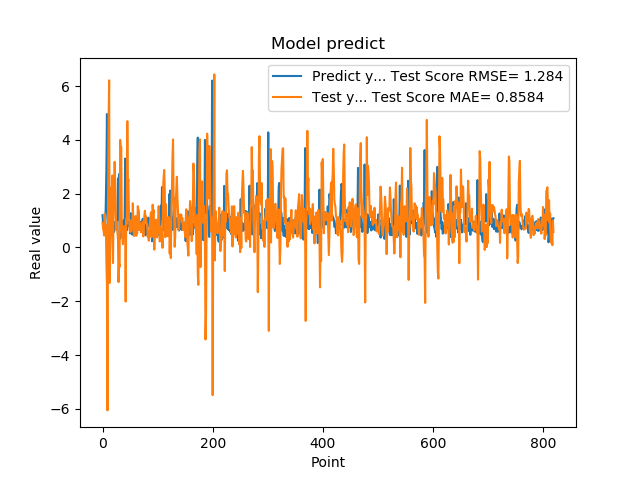

Source data for this figure (header and first rows):
1.201630949974060059e+00, 9.183109207805250085e-01
8.802530169486999512e-01, 6.991665952842635035e-01
8.531429767608642578e-01, 6.015469229719757616e-01
7.591750025749206543e-01, 4.456402201135566954e-01
1.005007982254028320e+00, 1.257600993806210932e+00
7.687720060348510742e-01, 7.345864127183100445e-01
1.740013241767883301e+00, 8.288271174446154577e-01
2.913533687591552734e+00, -5.223438224825108778e-01
4.963075160980224609e+00, -1.430970007040582415e+00
1.471215128898620605e+00, -6.060299581273118186e+00
1.000648975372314453e+00, 1.651001897516168881e+00
8.220189809799194336e-01, 4.799198231145423321e+00
9.362199902534482643e-01, 6.217255908730852987e+00
5.486897230148315430e-01, -1.319730706644518081e+00
1.111255049705505371e+00, -1.771628843458339098e-01
7.148039937019348145e-01, 4.988453900286803355e-01
1.052167057991027832e+00, 2.238434713309690682e+00
8.955980539321898304e-01, 1.706105819393831879e+00
7.769405245780944824e-01, 2.678653003489571915e+00
5.699509978294372559e-01, -5.797183397004406213e-01
8.244060277938842773e-01, 1.327719583900557776e+00
5.800840258598327637e-01, 1.935519140214322142e+00
9.488009810447691761e-01, 3.183283963499522251e+00
7.918390035629272461e-01, 2.230779274393463130e+00
6.937990188598632812e-01, 1.248949685506623997e+00
6.834830045700073242e-01, 6.579736763759715945e-01
9.433320164680479847e-01, 9.482524761899359111e-01
1.032713770866394043e+00, 5.573384456612887616e-01
2.556216001510620117e+00, 3.332544338270844175e-01
2.464895963668823242e+00, -1.289309591350613848e+00
2.728049993515014204e+00, -5.979751286742148730e-01
3.558506965637206476e-01, -7.216920240386817120e-01
3.262020051479339600e-01, 4.000592249356636820e+00
3.781589865684509277e-01, 3.685455286433659161e+00
6.306380033493041992e-01, 3.730886239038028407e+00
8.854129910469055176e-01, 6.488545704359074406e-01
9.743152856826782227e-01, 3.537445412158446989e-01
7.307389974594116211e-01, 1.214657887065407060e-01
9.521890282630921520e-01, 7.873318235724289238e-01
1.011654973030090332e+00, 6.197318360820179839e-01
7.643579840660095215e-01, 7.160625150103397951e-01
3.306220054626464844e+00, 8.054763370584682169e-01
7.543110251426696777e-01, -2.013242809376217579e+00
1.409499049186706321e+00, 1.060563827639379397e+00
6.401469707489013672e-01, 8.776831545401818646e-01
8.640019893646240234e-01, 4.698663524008865444e+00
8.469420075416564941e-01, 2.394413727125034086e+00
7.976629734039306641e-01, 2.533985438252720268e+00
9.555831551551821068e-01, 1.216612710414655130e+00
9.546210169792175293e-01, 6.890099598622995147e-01
5.251880288124084473e-01, 5.816163214446482543e-01
1.275226235389709695e+00, 9.936526905023671530e-01
8.355640172958374023e-01, 5.967205419449079784e-01
7.640249729156494141e-01, 1.008241636834752875e+00
4.752210080623626154e-01, 7.640123750564106198e-01
7.414129972457885742e-01, 1.645191277918379269e+00
1.069700956344604492e+00, 8.177545636425328501e-01
7.892770171165466309e-01, 4.290429309975988259e-01
6.914690136909484863e-01, 5.053839670536691697e-01
7.093830108642578125e-01, 9.682377247120422803e-01
1.115731000900268555e+00, 1.170273371646737948e+00
... 759 more rows
